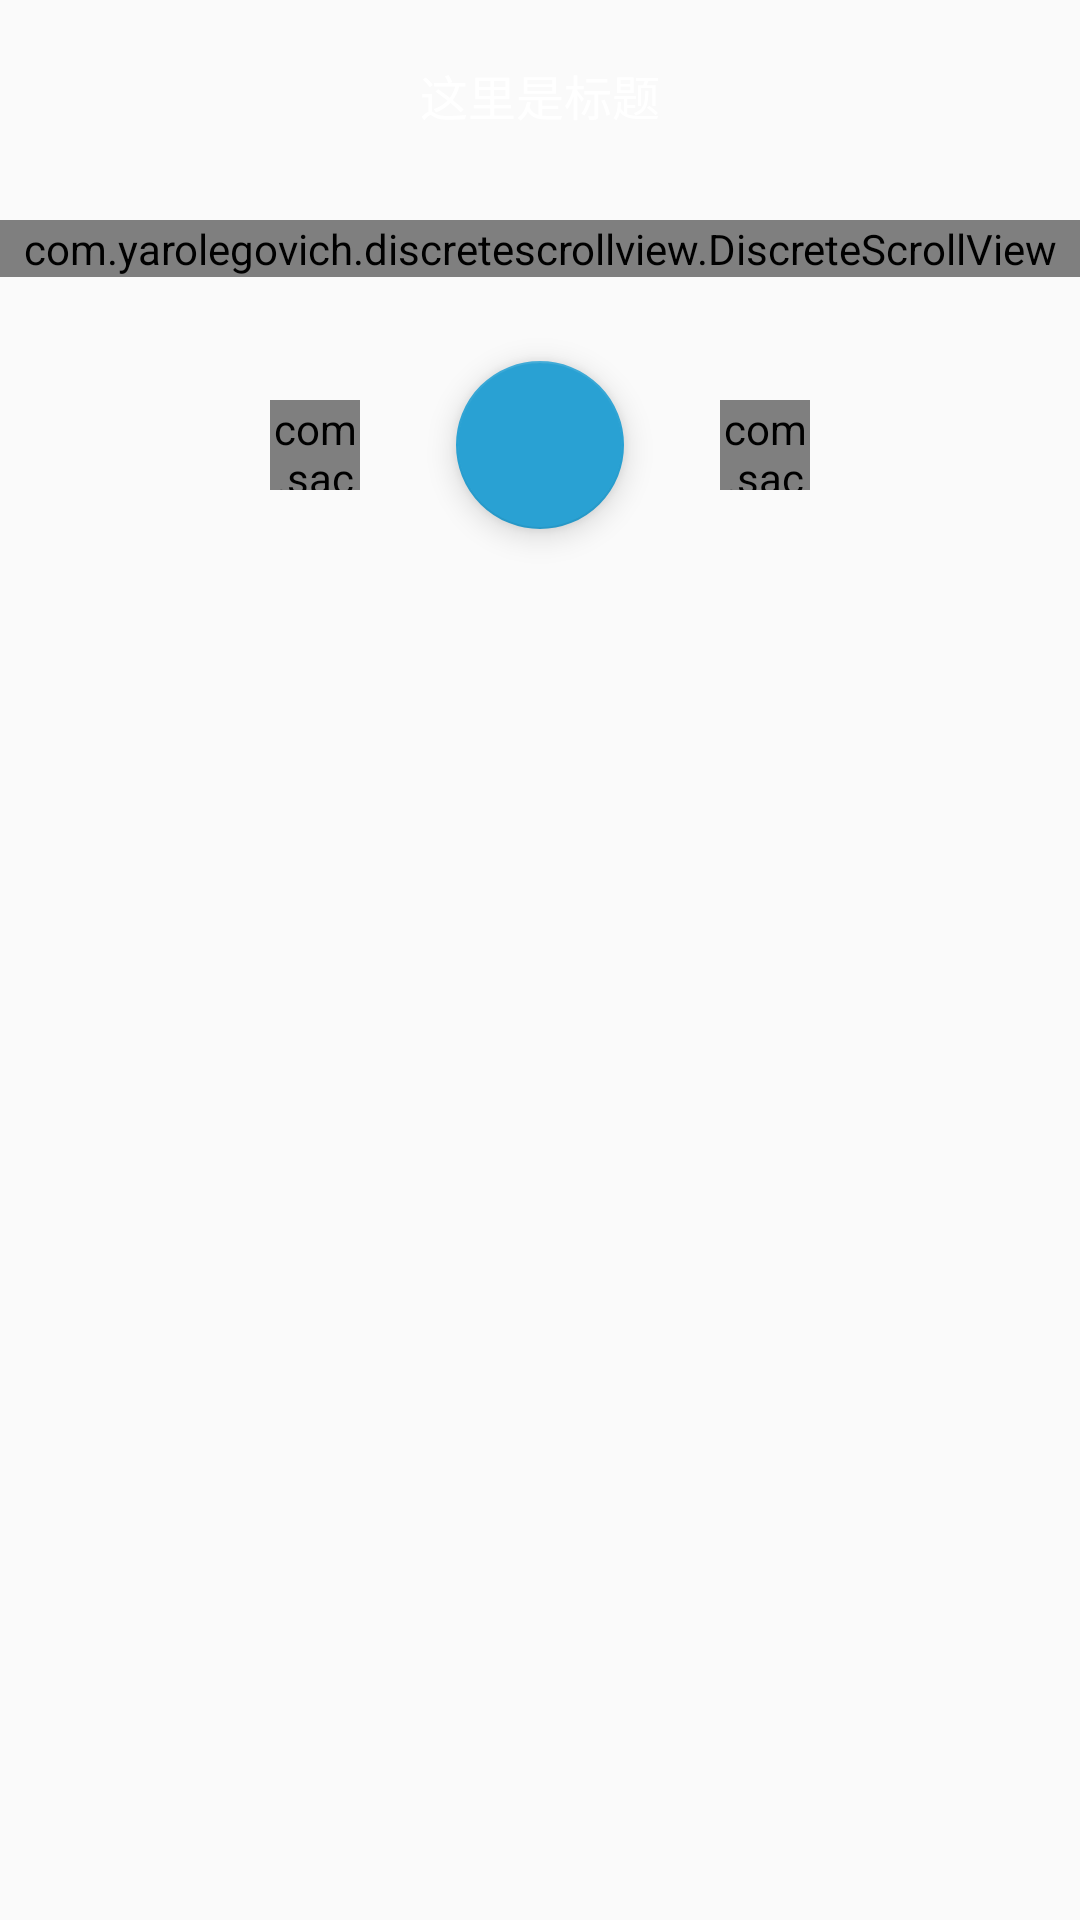

This screen was rendered from an Android layout file. Write that file and the resources it references.
<!-- AndroidManifest.xml: application theme AppTheme -->
<!-- res/layout/fragment_random.xml -->
<?xml version="1.0" encoding="utf-8"?>
<FrameLayout
        xmlns:android="http://schemas.android.com/apk/res/android"
        xmlns:app="http://schemas.android.com/apk/res-auto"
        xmlns:tools="http://schemas.android.com/tools"
        android:layout_width="match_parent"
        android:layout_height="match_parent"
        >
    <LinearLayout
            android:layout_marginTop="20dp"
            android:layout_width="match_parent"
            android:layout_height="match_parent"
            android:orientation="vertical"
            >
        <TextView
                android:id="@+id/tv_title"
                android:layout_width="wrap_content"
                android:layout_height="wrap_content"
                android:layout_gravity="center_horizontal"
                android:textColor="@color/white"
                android:maxLength="20"
                android:textSize="16sp"
                android:text="这里是标题"
                />

        <com.yarolegovich.discretescrollview.DiscreteScrollView
                android:id="@+id/item_picker"
                android:layout_marginTop="30dp"
                android:layout_width="match_parent"
                android:layout_height="wrap_content"
                />

        <LinearLayout
                android:layout_marginTop="10dp"
                android:layout_width="match_parent"
                android:layout_height="wrap_content"
                android:gravity="center"
                android:orientation="horizontal"
                >
            <com.sackcentury.shinebuttonlib.ShineButton
                    android:layout_width="30dp"
                    android:layout_height="30dp"
                    android:layout_centerInParent="true"
                    android:id="@+id/sb_like"
                    app:btn_color="@color/gray_e0"
                    app:btn_fill_color="@color/PrimaryLight"
                    app:allow_random_color="false"
                    app:enable_flashing="false"
                    app:big_shine_color="@color/light"
                    app:click_animation_duration="200"
                    app:shine_animation_duration="1500"
                    app:shine_turn_angle="10"
                    app:small_shine_offset_angle="20"
                    app:shine_distance_multiple="1.5"
                    app:small_shine_color="@color/PrimaryLight"
                    app:shine_count="15"
                    app:siShape="@raw/like"
                    />

            <android.support.design.widget.FloatingActionButton
                    android:layout_marginLeft="20dp"
                    android:layout_marginRight="20dp"
                    android:id="@+id/fab_random"
                    android:layout_width="wrap_content"
                    android:layout_height="wrap_content"
                    android:src="@drawable/ic_refresh"
                    android:tint="@android:color/white"
                    app:rippleColor="@color/PrimaryLight"
                    android:background="@color/PrimaryLight"
                    app:useCompatPadding="true"
                    />

            <com.sackcentury.shinebuttonlib.ShineButton
                    android:layout_width="30dp"
                    android:layout_height="30dp"
                    android:layout_centerInParent="true"
                    android:id="@+id/sb_star"
                    app:btn_color="@color/gray_e0"
                    app:btn_fill_color="@color/PrimaryLight"
                    app:allow_random_color="false"
                    app:enable_flashing="false"
                    app:big_shine_color="@color/light"
                    app:click_animation_duration="200"
                    app:shine_animation_duration="1500"
                    app:shine_turn_angle="10"
                    app:small_shine_offset_angle="20"
                    app:shine_distance_multiple="1.5"
                    app:small_shine_color="@color/PrimaryLight"
                    app:shine_count="15"
                    app:siShape="@raw/star"
                    />

        </LinearLayout>
    </LinearLayout>
    <FrameLayout
            android:id="@+id/fl_cover"
            android:visibility="gone"
            android:layout_width="match_parent"
            android:layout_height="match_parent"
            android:background="@color/cover_bg"
            >
        <ImageView
                android:id="@+id/iv_random"
                android:layout_gravity="center"
                android:src="@drawable/random_ainm"
                android:layout_width="wrap_content"
                android:layout_height="wrap_content"
                />
    </FrameLayout>
</FrameLayout>
<!-- resources referenced by this layout -->
<resources>
  <color name="PrimaryLight">#f64ac8</color>
  <color name="cover_bg">#66a75190</color>
  <color name="gray_e0">#e0e0e0</color>
  <color name="light">#FFC107</color>
  <color name="white">#fff</color>
  <!-- drawable random_ainm (drawable) -->
  <?xml version="1.0" encoding="utf-8"?>
  <animation-list
          xmlns:android="http://schemas.android.com/apk/res/android"
          android:oneshot="false"
          >
      <item android:drawable="@drawable/dice_action_0" android:duration="100"></item>
      <item android:drawable="@drawable/dice_action_1" android:duration="100"></item>
      <item android:drawable="@drawable/dice_action_2" android:duration="100"></item>
      <item android:drawable="@drawable/dice_action_3" android:duration="100"></item>
  </animation-list>
  <style name="AppTheme" parent="Theme.AppCompat.Light.NoActionBar">
          
          <item name="colorPrimary">@color/colorPrimary</item>
          <item name="colorPrimaryDark">@color/colorPrimaryDark</item>
          <item name="colorAccent">@color/colorAccent</item>
          <item name="android:windowContentOverlay">@null</item>
          
      </style>
  <color name="colorPrimary">#a75190</color>
  <color name="colorPrimaryDark">#303F9F</color>
  <color name="colorAccent">#29A1D3</color>
</resources>
